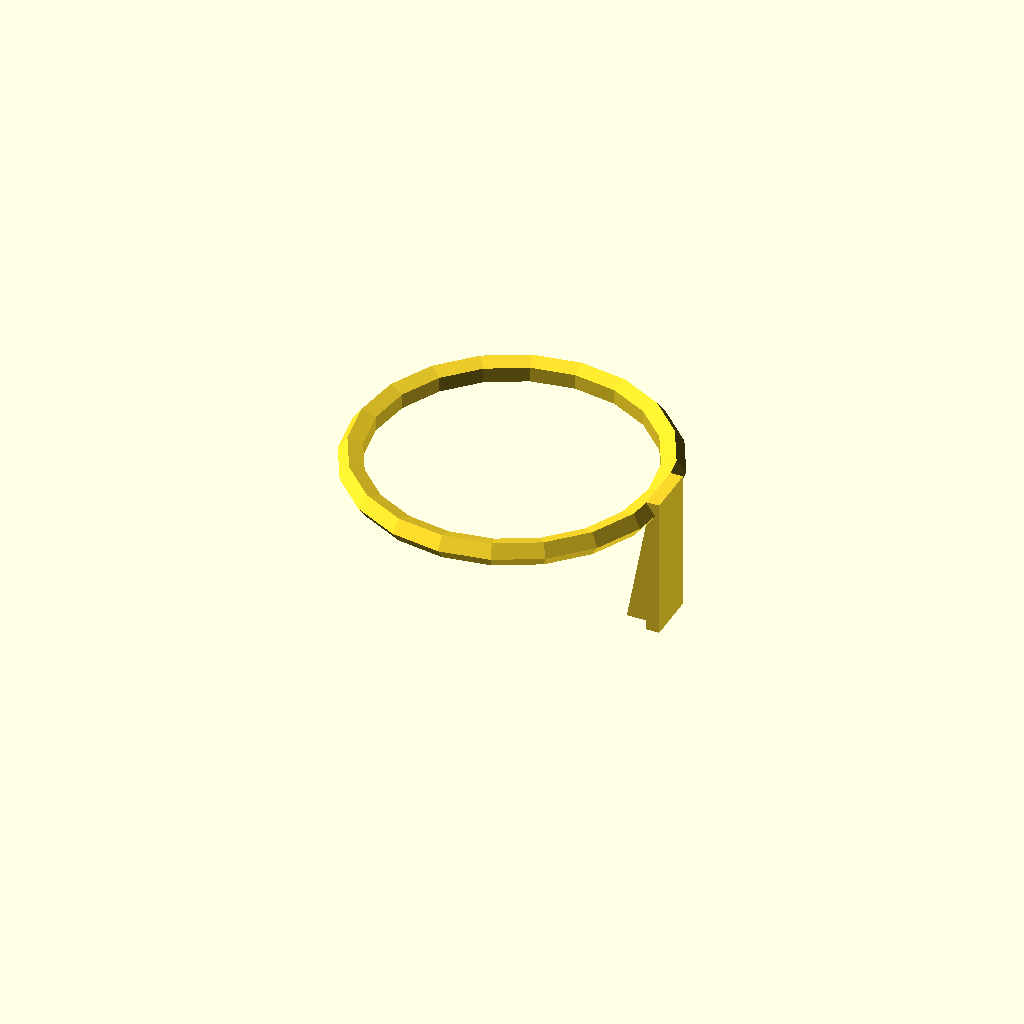
Cell 1 — every parameter at its default value.
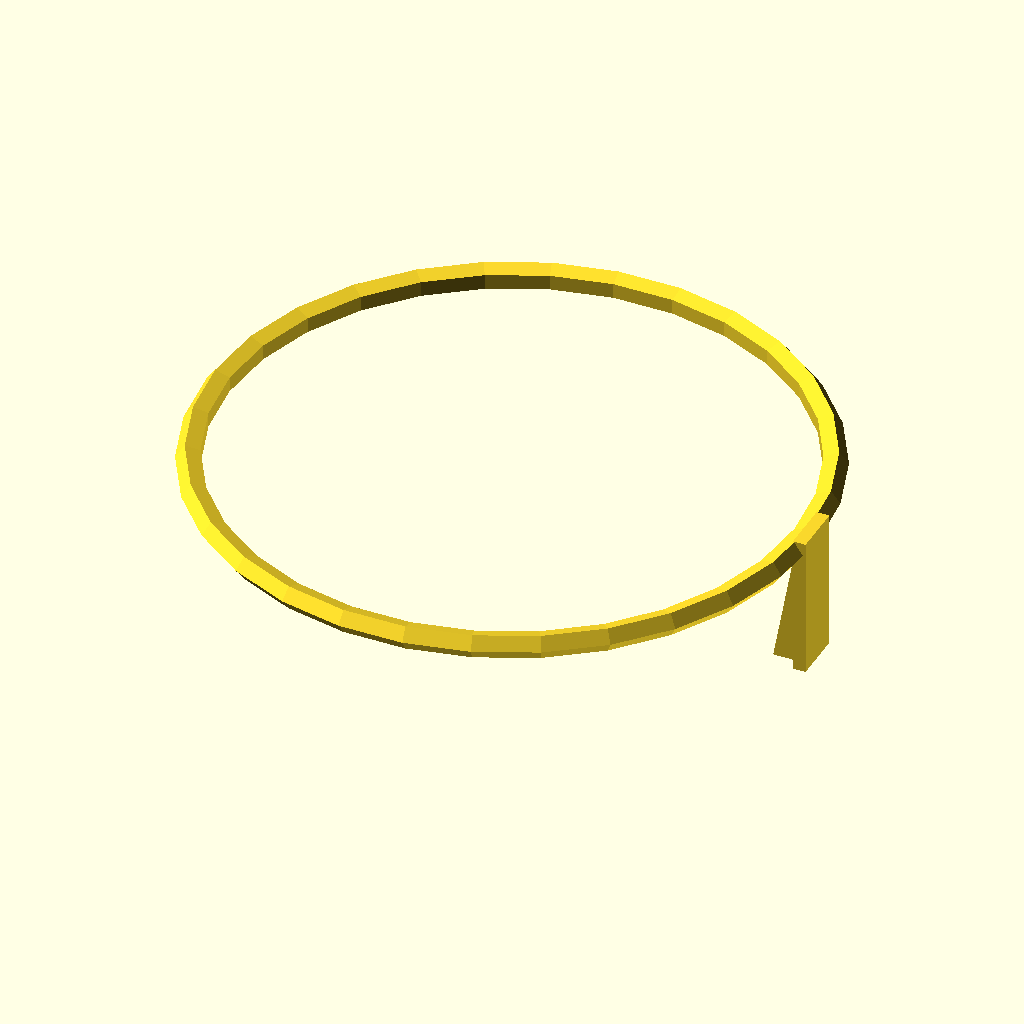
Cell 2: the same model with ringRadius = 11.44342.
One fixed orthographic camera (rotation 55°, 0°, 25°; colour scheme Cornfield) for every cell.
OpenSCAD source file tests/data/scad/step/fuse_keeps_operands.scad:
// Three touching bodies: a revolved ring, a plate on its outside, and a
// wedge sharing the plate's face. OCCT's plain fuse silently dropped the
// plate here (its volume stayed within the bounds the inputs imply and
// the piece count did not rise), so the union is also checked for
// operands that are no longer inside the result.
ringRadius = 5.72171;
union() {
  translate([0, 0, 9.5]) rotate_extrude() translate([ringRadius, 0]) circle(r = 0.5);
  translate([ringRadius, -1, 4.5]) cube([0.5, 2, 5.5]);
  translate([ringRadius, -0.5, 4.5]) rotate([90, 0, 180]) linear_extrude(1)
    polygon([[0, 0], [0, 5.5], [1, 0]]);
}
Customizer parameters (derived from the source; name, type, default, range or options):
ringRadius: number, default 5.72171
